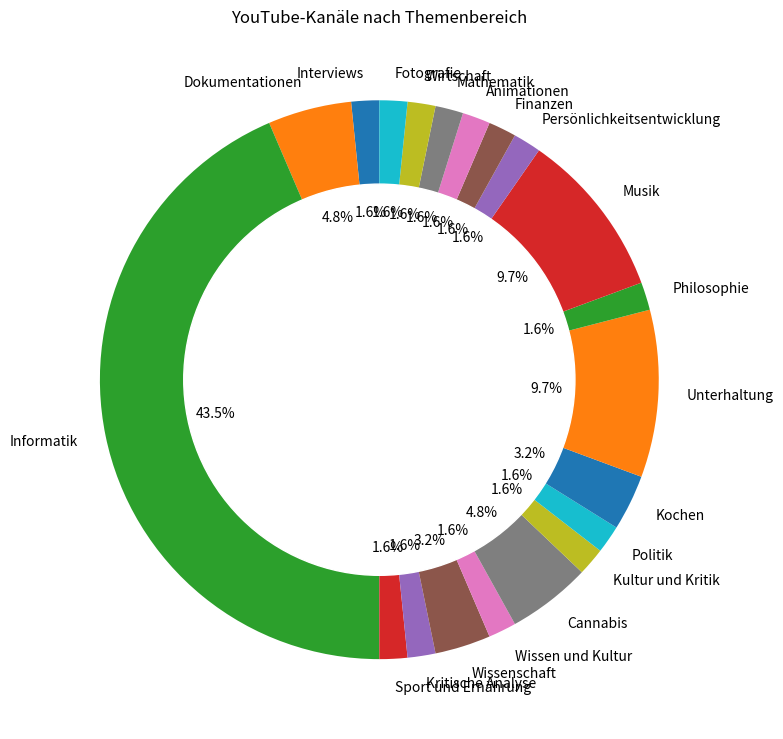

The matplotlib source for this figure:
import matplotlib.pyplot as plt

# Daten für die Kanäle und ihre Themenbereiche
channels = [
    ('Jasmin Kosubek', 'Interviews'),
    ('STRG_F', 'Dokumentationen'),
    ('Y-Kollektiv', 'Dokumentationen'),
    ('Coding Crashkurse', 'Informatik'),
    ('Stephan Pütz', 'Sport und Ernährung'),
    ('Informatik mit Prof. Sebastian', 'Informatik'),
    ('m4xFPS', 'Informatik'),
    ('Fireship', 'Informatik'),
    ('LiveOverflow', 'Informatik'),
    ('CodeAesthetic', 'Informatik'),
    ('Simplicissimus', 'Kritische Analyse'),
    ('Dennis Ivy', 'Informatik'),
    ('Sumit Kumar', 'Informatik'),
    ('Beyond Fireship', 'Informatik'),
    ('Sebastian Hahner - skate702', 'Informatik'),
    ('Script Raccoon', 'Informatik'),
    ('Joseph DeChangeman', 'Dokumentationen'),
    ('Reluctant Anarchist', 'Informatik'),
    ('Dinge Erklärt – Kurzgesagt', 'Wissenschaft'),
    ('Juxtopposed', 'Informatik'),
    ('Ultralativ', 'Wissen und Kultur'),
    ('GreenConnection', 'Cannabis'),
    ('Unleashed Design', 'Informatik'),
    ('SEOTADEO', 'Wissenschaft'),
    ('Der Dunkle Parabelritter', 'Kultur und Kritik'),
    ('Hubertus Koch', 'Politik'),
    ('Pauls gsunde Küche', 'Kochen'),
    ('Ben Awad', 'Informatik'),
    ('Das ist Berlin Bitch', 'Unterhaltung'),
    ('Manuel Haase', 'Philosophie'),
    ('Florian Woelki', 'Informatik'),
    ('TheCodex', 'Informatik'),
    ('FÄTTE', 'Unterhaltung'),
    ('Coding with Lewis', 'Informatik'),
    ('CodingEntrepreneurs', 'Informatik'),
    ('Yakuza112 Inc.', 'Informatik'),
    ('KLEMDMA', 'Musik'),
    ('RobBubble', 'Unterhaltung'),
    ('Niklas Christl', 'Unterhaltung'),
    ('struthless', 'Persönlichkeitsentwicklung'),
    ('René Pickhardt', 'Informatik'),
    ('DJ Jordan', 'Musik'),
    ('Defog Tech', 'Informatik'),
    ('Pfennigfuchser', 'Finanzen'),
    ('Animakers Show DE', 'Animationen'),
    ('STEPHAN BODZIN', 'Musik'),
    ('Biscuit', 'Musik'),
    ('Hallden', 'Informatik'),
    ('Wende', 'Unterhaltung'),
    ('MNML4U', 'Musik'),
    ('Polymita', 'Unterhaltung'),
    ('3Blue1Brown', 'Mathematik'),
    ('Der Kapitalist', 'Wirtschaft'),
    ('Jet0JLHSupport', 'Informatik'),
    ('GreenGermany', 'Cannabis'),
    ('sens cuisine', 'Kochen'),
    ('ThinMatrix', 'Informatik'),
    ('Hacker Shack', 'Informatik'),
    ('Hex Murder', 'Informatik'),
    ('DerMicha', 'Cannabis'),
    ('Ignobilium _', 'Musik'),
    ('Benjamin Jaworskyj - Zweitkanal', 'Fotografie')
]

# Extrahiere die Themenbereiche
topics = [channel[1] for channel in channels]

# Zähle die Anzahl der Kanäle pro Themenbereich
topic_counts = {}
for topic in topics:
    if topic in topic_counts:
        topic_counts[topic] += 1
    else:
        topic_counts[topic] = 1

# Erstelle das Pie Chart
plt.figure(figsize=(8, 8))
plt.pie(list(topic_counts.values()), labels=list(topic_counts.keys()), autopct='%1.1f%%', startangle=90)

# Füge einen Kreis in der Mitte hinzu, um ein Donut-Chart zu erstellen
circle = plt.Circle((0, 0), 0.7, color='white')
plt.gca().add_artist(circle)

# Füge einen Titel hinzu
plt.title('YouTube-Kanäle nach Themenbereich')

# Zeige das Diagramm an
plt.tight_layout()
plt.show()
